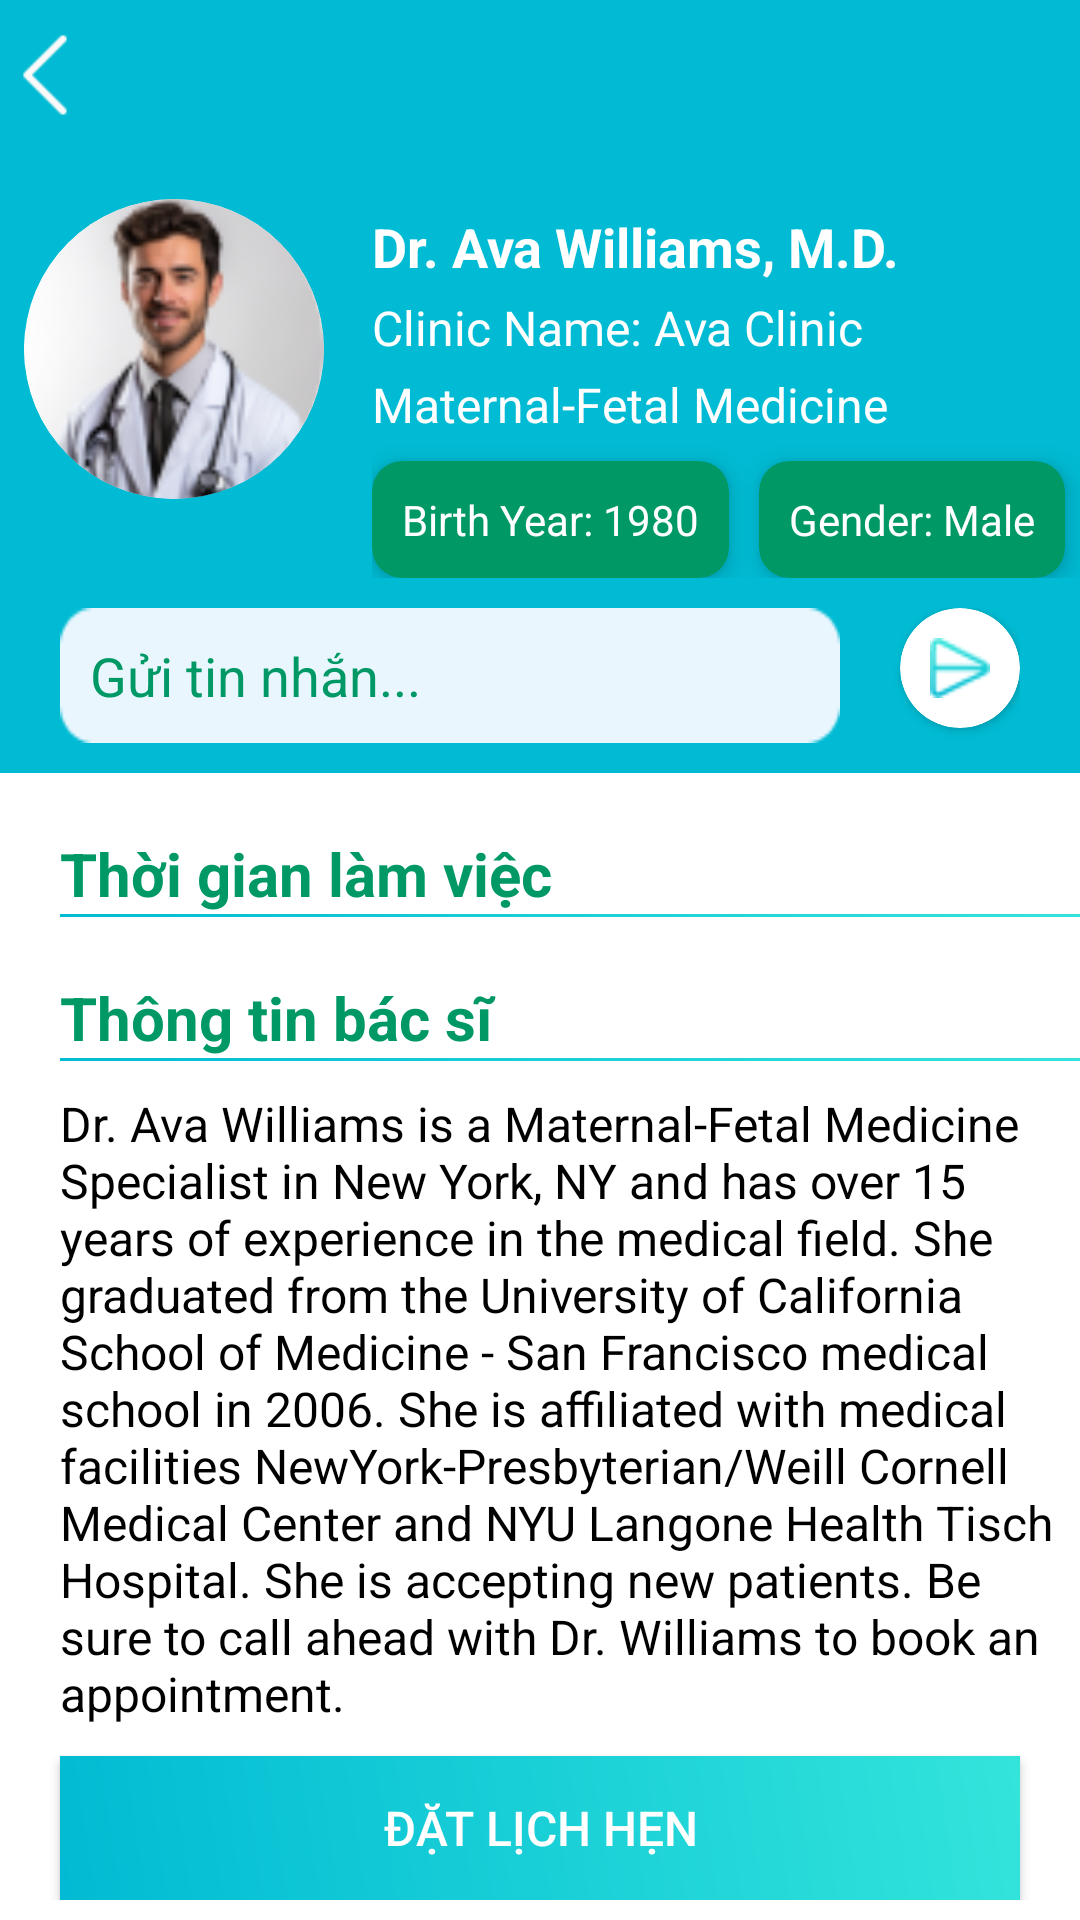

The Android layout XML behind this screen, and the referenced resources:
<!-- AndroidManifest.xml: application theme Theme.DoctorAppointment -->
<!-- res/layout/activity_detail.xml -->
<?xml version="1.0" encoding="utf-8"?>
<LinearLayout xmlns:android="http://schemas.android.com/apk/res/android"
    xmlns:app="http://schemas.android.com/apk/res-auto"
    xmlns:tools="http://schemas.android.com/tools"
    android:id="@+id/main"
    android:layout_width="match_parent"
    android:layout_height="match_parent"
    android:orientation="vertical"
    tools:context=".Screen.Home.DetailActivity">

    <LinearLayout
        android:layout_width="match_parent"
        android:layout_height="wrap_content"
        android:layout_alignParentTop="true"
        android:background="@color/backgroundInfoBlue"
        android:orientation="vertical">

        <LinearLayout
            android:layout_width="match_parent"
            android:layout_height="wrap_content"
            android:layout_marginTop="10dp"
            android:orientation="horizontal">

            <ImageView
                android:id="@+id/iv_back"
                android:layout_width="30dp"
                android:layout_height="30dp"
                android:layout_gravity="start"
                android:src="@drawable/back_ic" />










        </LinearLayout>

        <LinearLayout
            android:layout_width="match_parent"
            android:layout_height="wrap_content"
            android:layout_marginStart="8dp"
            android:orientation="horizontal">

            <androidx.cardview.widget.CardView
                android:layout_width="100dp"
                android:layout_height="100dp"
                android:layout_marginEnd="16dp"
                android:layout_gravity="center_vertical"
                app:cardCornerRadius="50dp"
                app:cardElevation="0dp"
                app:cardPreventCornerOverlap="true"
                app:cardUseCompatPadding="false">

                <ImageView
                    android:id="@+id/iv_profile_picture"
                    android:layout_width="match_parent"
                    android:layout_height="match_parent"
                    android:scaleType="centerCrop"
                    android:src="@drawable/nam" />
            </androidx.cardview.widget.CardView>

            <LinearLayout
                android:layout_width="0dp"
                android:layout_height="wrap_content"
                android:layout_marginTop="30dp"
                android:layout_weight="1"
                android:orientation="vertical">

                <TextView
                    android:id="@+id/tv_doctor_name"
                    android:layout_width="wrap_content"
                    android:layout_height="wrap_content"
                    android:text="Dr. Ava Williams, M.D."
                    android:textColor="@color/white"
                    android:textSize="18sp"
                    android:textStyle="bold" />

                <TextView
                    android:id="@+id/tv_clinic_name"
                    android:layout_width="wrap_content"
                    android:layout_height="wrap_content"
                    android:layout_marginTop="4dp"
                    android:text="Clinic Name: Ava Clinic"
                    android:textColor="@color/white"
                    android:textSize="16sp" />

                <TextView
                    android:id="@+id/tv_specialty"
                    android:layout_width="wrap_content"
                    android:layout_height="wrap_content"
                    android:layout_marginTop="4dp"
                    android:text="Maternal-Fetal Medicine"
                    android:textColor="@color/white"
                    android:textSize="16sp" />

                <LinearLayout
                    android:layout_width="match_parent"
                    android:layout_height="wrap_content"
                    android:orientation="horizontal">

                    <androidx.cardview.widget.CardView
                        android:layout_width="wrap_content"
                        android:layout_height="wrap_content"
                        android:layout_marginTop="8dp"
                        android:backgroundTint="#009966"
                        app:cardCornerRadius="10dp"
                        app:cardElevation="5dp">

                        <TextView
                            android:id="@+id/tv_birthYear"
                            android:layout_width="wrap_content"
                            android:layout_height="wrap_content"
                            android:backgroundTint="@color/white"
                            android:padding="10dp"
                            android:text="Birth Year: 1980"
                            android:textColor="@color/white" />
                    </androidx.cardview.widget.CardView>

                    <androidx.cardview.widget.CardView
                        android:layout_width="wrap_content"
                        android:layout_height="wrap_content"
                        android:layout_marginStart="10dp"
                        android:layout_marginTop="8dp"
                        android:backgroundTint="#009966"
                        app:cardCornerRadius="10dp"
                        app:cardElevation="5dp">

                        <TextView
                            android:id="@+id/tv_gender"
                            android:layout_width="wrap_content"
                            android:layout_height="wrap_content"
                            android:backgroundTint="@color/white"
                            android:padding="10dp"
                            android:text="Gender: Male"
                            android:textColor="@color/white" />
                    </androidx.cardview.widget.CardView>
                </LinearLayout>
            </LinearLayout>

        </LinearLayout>

        <LinearLayout
            android:layout_width="match_parent"
            android:layout_height="wrap_content"
            android:layout_marginVertical="10dp"
            android:layout_marginLeft="20dp"
            android:layout_marginRight="20dp"
            android:orientation="horizontal">

            <EditText
                android:id="@+id/et_message"
                android:layout_width="0dp"
                android:layout_height="wrap_content"
                android:layout_weight="1"
                android:hint="@string/guiTinNhan"
                android:layout_marginEnd="20dp"
                android:padding="10dp"
                android:textColorHint="#009966"
                android:textColor="#009966"
                android:background="@drawable/bg_edit"
                />

            <androidx.cardview.widget.CardView
                android:id="@+id/cv_send"
                android:layout_width="40dp"
                android:layout_height="40dp"
                app:cardCornerRadius="70dp"
                >
                <ImageView
                    android:layout_width="20dp"
                    android:layout_height="20dp"
                    android:layout_gravity="center"
                    android:contentDescription="@string/todo"
                    android:src="@drawable/send" />
            </androidx.cardview.widget.CardView>
        </LinearLayout>

    </LinearLayout>

    <ScrollView
        android:layout_width="match_parent"
        android:layout_height="match_parent"
        android:layout_marginTop="10dp">

        <LinearLayout
            android:layout_width="match_parent"
            android:layout_height="wrap_content"
            android:orientation="vertical">


            <TextView
                android:layout_width="match_parent"
                android:layout_height="wrap_content"
                android:layout_marginStart="20dp"
                android:layout_marginTop="10dp"
                android:text="@string/thoiGianLamViec"
                android:textColor="#009966"
                android:textSize="20sp"
                android:textStyle="bold" />

            <View
                android:layout_width="match_parent"
                android:layout_height="1dp"
                android:layout_marginStart="20dp"
                android:background="@drawable/bgtext" />

            <androidx.recyclerview.widget.RecyclerView
                android:id="@+id/recyclerViewWorkingHours"
                android:layout_width="match_parent"
                android:layout_height="wrap_content"
                android:layout_marginTop="10dp" />


            <TextView
                android:layout_width="match_parent"
                android:layout_height="wrap_content"
                android:layout_marginStart="20dp"
                android:layout_marginTop="10dp"
                android:text="@string/thongTinBacSi"
                android:textColor="#009966"
                android:textSize="20sp"
                android:textStyle="bold" />

            <View
                android:layout_width="match_parent"
                android:layout_height="1dp"
                android:layout_marginStart="20dp"
                android:background="@drawable/bgtext" />

            <TextView
                android:id="@+id/tv_about_doctor"
                android:layout_width="match_parent"
                android:layout_height="wrap_content"
                android:layout_marginStart="20dp"
                android:layout_marginTop="10dp"
                android:text="@string/textExample"
                android:textColor="@color/black"
                android:textSize="16sp" />

            <androidx.appcompat.widget.AppCompatButton
                android:id="@+id/btn_booking"
                android:layout_width="match_parent"
                android:layout_height="wrap_content"
                android:layout_marginLeft="20dp"
                android:layout_marginRight="20dp"
                android:layout_marginTop="10dp"
                android:background="@drawable/bgtext"
                android:text="@string/datLichHen"
                android:textColor="@color/white"
                android:textSize="16sp" />

        </LinearLayout>
    </ScrollView>

</LinearLayout>
<!-- resources referenced by this layout -->
<resources>
  <color name="backgroundInfoBlue">#00BBD3</color>
  <color name="black">#FF000000</color>
  <color name="white">#FFFFFFFF</color>
  <!-- drawable back_ic: png bitmap (drawable, 268 bytes) -->
  <!-- drawable bg_edit: png bitmap (drawable, 695 bytes) -->
  <!-- drawable bgtext (drawable) -->
  <?xml version="1.0" encoding="utf-8"?>
  <shape xmlns:android="http://schemas.android.com/apk/res/android">
  
  
      <gradient
          android:angle="45"
          android:endColor="#33E4DB"
          android:startColor="#00BBD3"
          android:type="linear" />
  
  
  
  </shape>
  <!-- drawable favoritesblue2: png bitmap (drawable, 531 bytes) -->
  <!-- drawable nam: png bitmap (drawable, 12169 bytes) -->
  <!-- drawable send: png bitmap (drawable, 716 bytes) -->
  <string name="datLichHen">Đặt lịch hẹn</string>
  <string name="guiTinNhan">Gửi tin nhắn...</string>
  <string name="textExample">Dr. Ava Williams is a Maternal-Fetal Medicine Specialist in New York, NY and has over 15 years of experience in the medical field. She graduated from the University of California School of Medicine - San Francisco medical school in 2006. She is affiliated with medical facilities NewYork-Presbyterian/Weill Cornell Medical Center and NYU Langone Health Tisch Hospital. She is accepting new patients. Be sure to call ahead with Dr. Williams to book an appointment.</string>
  <string name="thoiGianLamViec">Thời gian làm việc</string>
  <string name="thongTinBacSi">Thông tin bác sĩ</string>
  <string name="todo">TODO</string>
  <style name="Theme.DoctorAppointment" parent="Base.Theme.DoctorAppointment" />
  <style name="Base.Theme.DoctorAppointment" parent="Theme.Material3.DayNight.NoActionBar">
          <item name="android:statusBarColor">@android:color/transparent</item>
          <item name="android:windowBackground">@color/my_background_color</item>
          
          
      </style>
  <color name="my_background_color">#FFFFFFFF</color>
</resources>
